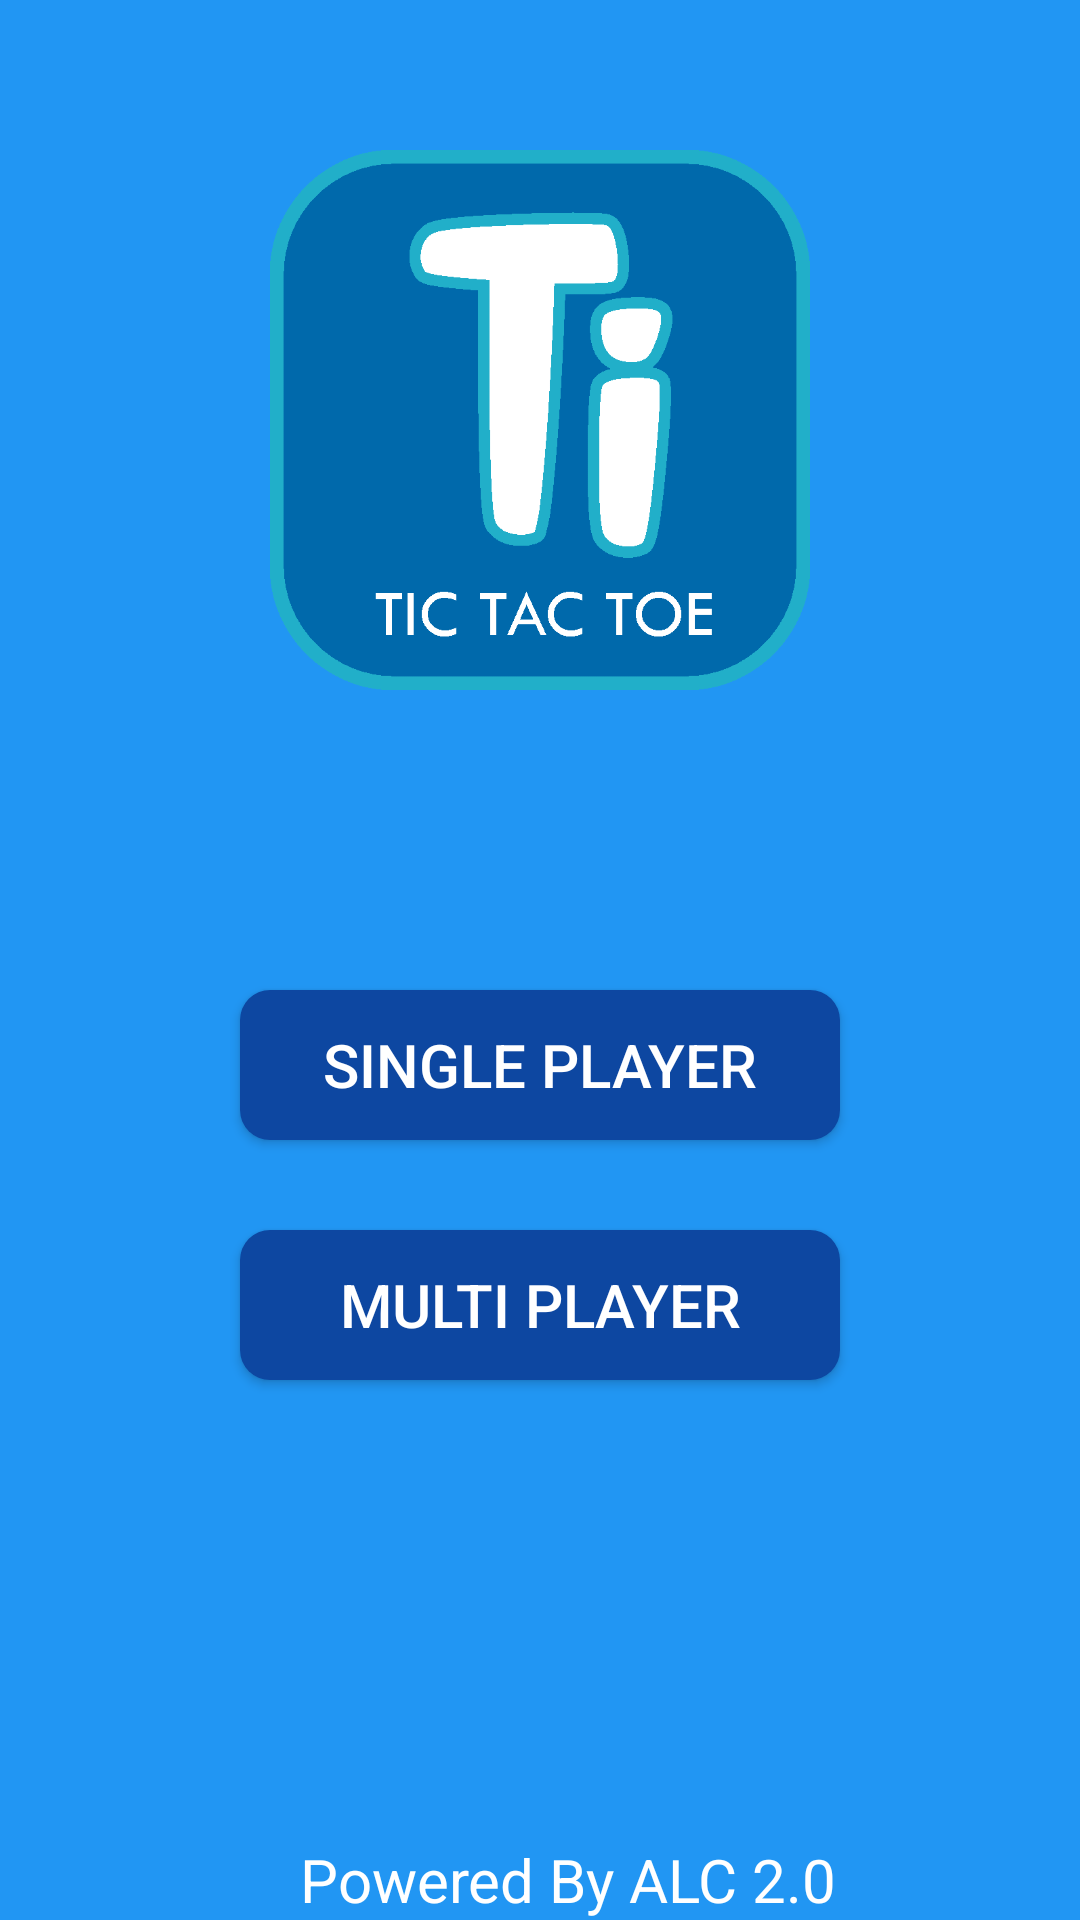

Here is an Android app screen rendered from its layout file. Give the layout XML and the strings, colors and styles it references.
<!-- AndroidManifest.xml: application theme AppTheme -->
<!-- res/layout/single_multi.xml -->
<?xml version="1.0" encoding="utf-8"?>
<RelativeLayout xmlns:android="http://schemas.android.com/apk/res/android"
    xmlns:tools="http://schemas.android.com/tools"
    android:layout_width="match_parent"
    android:layout_height="match_parent"
    android:background="#2196F3"
    tools:context="com.example.blessingakpan.tic_tac_toe.SingleMultiActivity">

    <ImageView
        android:id="@+id/image"
        android:layout_width="match_parent"
        android:layout_height="180dp"
        android:layout_marginTop="50dp"
        android:src="@drawable/us"
        android:layout_marginRight="20dp"
        android:layout_marginLeft="20dp"
        android:layout_marginBottom="80dp"
         />

    <Button
        android:id="@+id/single_button"
        android:layout_width="match_parent"
        android:layout_height="50dp"
        android:onClick="singlePlayerGame"
        android:text="Single Player"
        android:textSize="20sp"
        android:textColor="#FFFFFF"
        android:layout_below="@+id/image"
        android:background="@drawable/round_button"
        android:layout_marginTop="20dp"
        android:layout_marginLeft="80dp"
        android:layout_marginRight="80dp"
        android:layout_marginBottom="5dp"

        />
    <Button
        android:id="@+id/multi_button"
        android:layout_width="match_parent"
        android:layout_height="50dp"
        android:onClick="multiPlayerGame"
        android:text="Multi Player"
        android:textSize="20sp"
        android:textColor="#FFFFFF"
        android:layout_below="@+id/single_button"
        android:background="@drawable/round_button"
        android:layout_marginTop="25dp"
        android:layout_marginBottom="30dp"
        android:layout_marginLeft="80dp"
        android:layout_marginRight="80dp"


        />
    <TextView
        android:layout_width="match_parent"
        android:layout_height="wrap_content"
        android:text="Powered By ALC 2.0"
        android:layout_alignParentBottom="true"
        android:layout_marginLeft="100dp"
        android:textColor="#FFFFFF"
        android:textSize="20sp"
        android:id="@+id/textView" />
</RelativeLayout>
<!-- resources referenced by this layout -->
<resources>
  <!-- drawable round_button (drawable) -->
  <?xml version="1.0" encoding="utf-8"?>
  <selector xmlns:android="http://schemas.android.com/apk/res/android">
      <item>
          <shape android:shape="rectangle">
              <solid android:color="#0D47A1"/>
              
              <corners android:radius="10dp" />
          </shape>
      </item>
  </selector>
  <!-- drawable us: png bitmap (drawable, 14582 bytes) -->
  <style name="AppTheme" parent="Theme.AppCompat.Light.DarkActionBar">
          <item name="colorPrimary">@color/colorPrimary</item>
          
          <item name="colorPrimaryDark">@color/colorPrimaryDark</item>
      </style>
  <!-- not gathered from this repository: default colours our renderer supplied (Android Studio template values) -->
  <color name="colorPrimary">#FF6200EE</color>
  <color name="colorPrimaryDark">#FF3700B3</color>
</resources>
